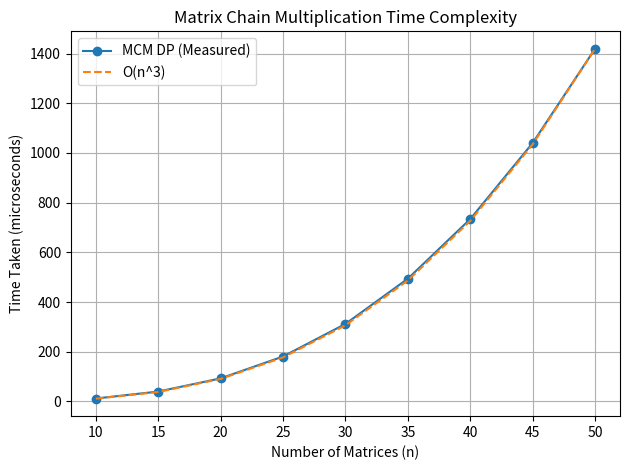

The script that saved this image: (Note: this script raises an exception after producing the figure.)
import matplotlib.pyplot as plt

n = [10, 15, 20, 25, 30, 35, 40, 45, 50]
measured = [12, 40, 93, 181, 312, 494, 734, 1040, 1419]

n3 = [x * x * x for x in n]
scale = measured[-1] / n3[-1]
n3_scaled = [v * scale for v in n3]

plt.plot(n, measured, marker="o", label="MCM DP (Measured)")
plt.plot(n, n3_scaled, linestyle="--", label="O(n^3)")

plt.xlabel("Number of Matrices (n)")
plt.ylabel("Time Taken (microseconds)")
plt.title("Matrix Chain Multiplication Time Complexity")
plt.legend()
plt.grid(True)
plt.tight_layout()
plt.savefig("../Images/mcm.png", dpi=160)
plt.show()
